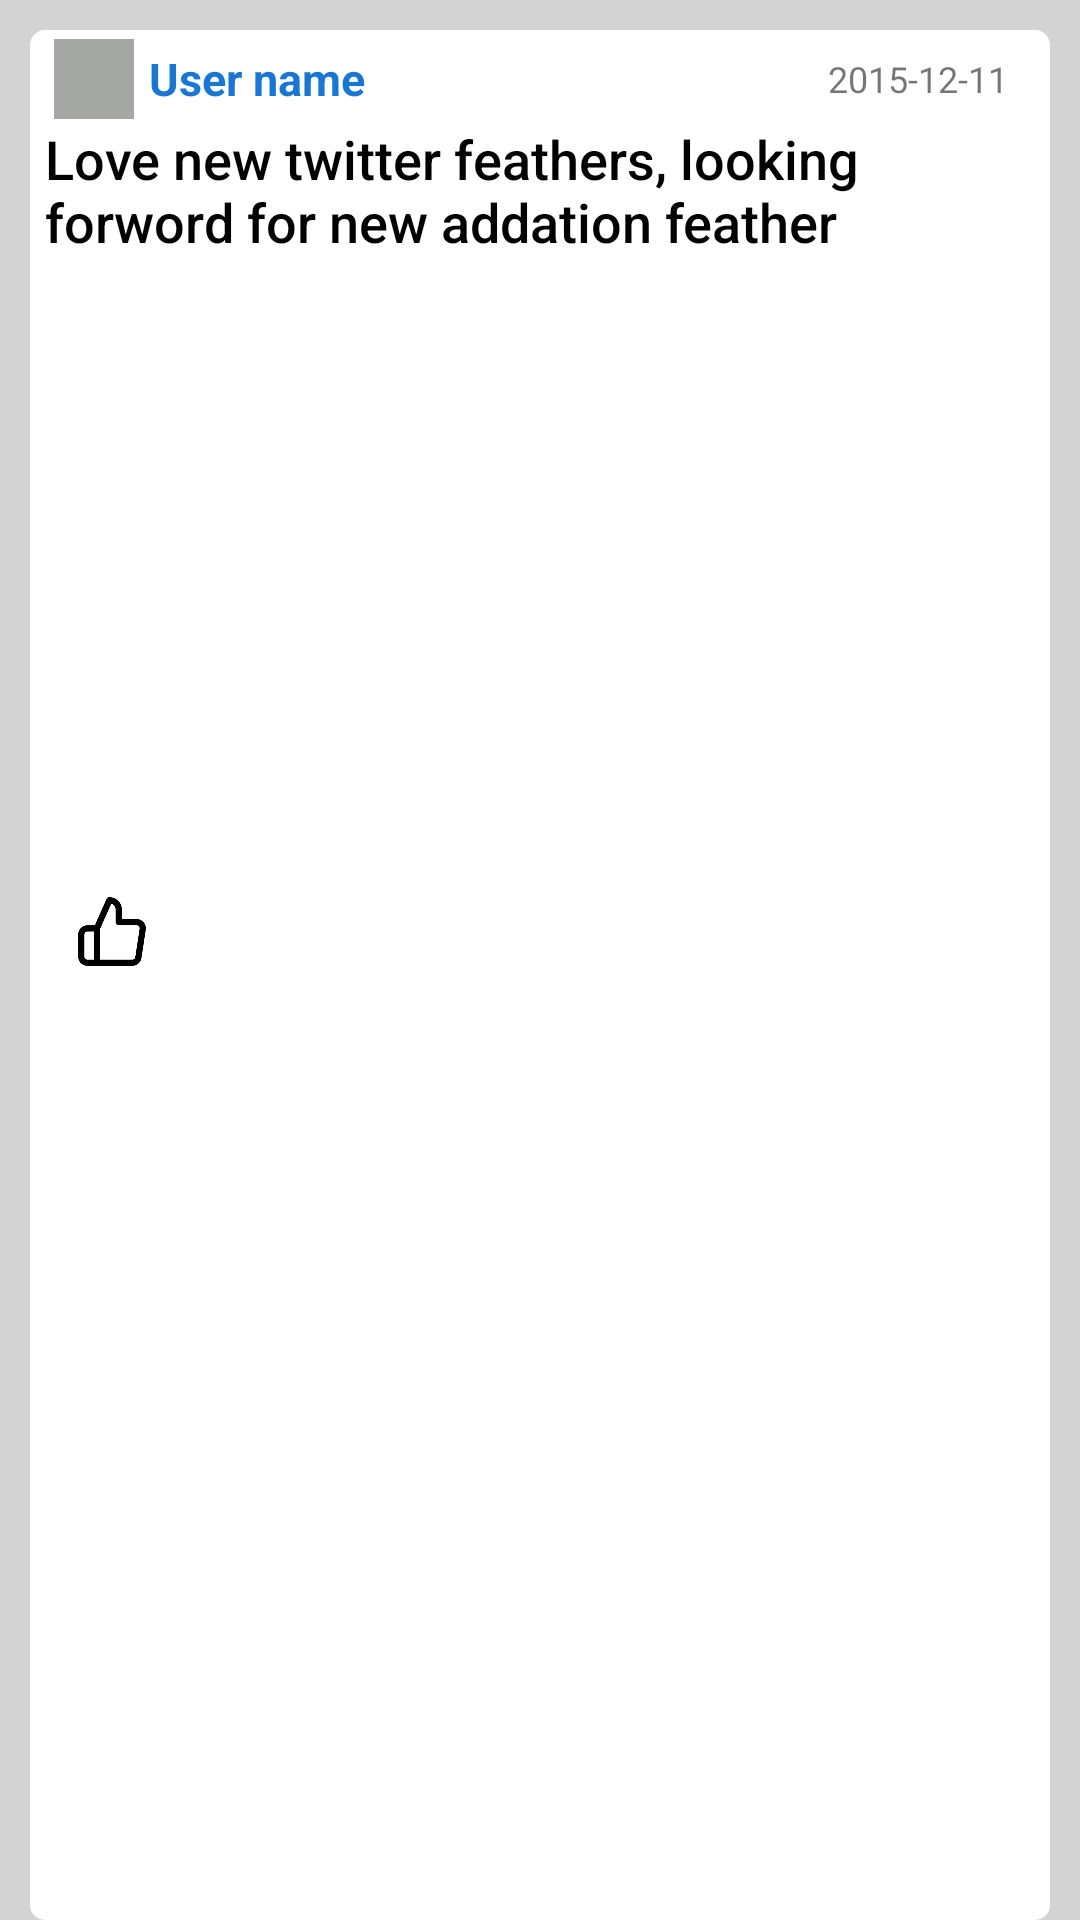

Here is an Android app screen rendered from its layout file. Give the layout XML and the strings, colors and styles it references.
<!-- AndroidManifest.xml: application theme Theme.TwitterDemo -->
<!-- res/layout/tweets_ticket.xml -->
<?xml version="1.0" encoding="utf-8"?>
<LinearLayout
    xmlns:android="http://schemas.android.com/apk/res/android"
    android:orientation="vertical"
    android:layout_width="fill_parent"
    android:layout_height="wrap_content"
    android:layout_weight="1"
    android:gravity="center"
    android:background="@color/whitebackground"
    android:layoutDirection="rtl"
    android:textAlignment="center"
    android:focusable="false"
    android:focusableInTouchMode="false"
    >
    <LinearLayout
        android:orientation="vertical"
        android:layout_width="fill_parent"
        android:layout_height="wrap_content"
        android:layout_weight="1"
        android:gravity="center"
        android:layoutDirection="rtl"
        android:textAlignment="center"
        android:layout_marginRight="10dp"
        android:layout_marginLeft="10dp"
        android:layout_marginTop="10dp"
        android:paddingRight="10dp"
        android:background="@drawable/background"
        android:paddingTop="2dp"
        android:paddingBottom="1dp"

        >

        <LinearLayout
            android:orientation="horizontal"
            android:layout_width="fill_parent"
            android:layout_height="wrap_content"
            android:layout_weight="0"
            android:gravity="center"
            android:layoutDirection="ltr"
            android:textAlignment="center"

            android:background="@drawable/background"
            android:paddingTop="1dp"
            android:paddingBottom="1dp"

            android:paddingLeft="3dp"
            android:paddingRight="3dp">

            <ImageView
                android:id="@+id/tweet_profilePic"
                android:layout_width="80px"
                android:layout_height="80px"
                android:layout_alignBottom="@+id/txtflollower"
                android:layout_alignParentEnd="true"
                android:layout_alignParentRight="true"
                android:layout_alignParentTop="true"
                android:layout_weight="0"
                android:background="@color/lowDarkfont"
                android:layout_marginRight="5dp"
                android:src="@drawable/persoicon" />

            <TextView
                android:id="@+id/txtUserName"
                android:layout_width="fill_parent"
                android:layout_height="wrap_content"
                android:layout_alignParentTop="true"
                android:layout_toLeftOf="@+id/webView"
                android:layout_toEndOf="@+id/bulogin"
                android:layout_toRightOf="@+id/bulogin"
                android:layout_weight="1"
                android:background="@color/white"
                android:focusable="false"
                android:focusableInTouchMode="false"
                android:gravity="left"
                android:paddingRight="3dp"
                android:text="User name"
                android:textAppearance="?android:attr/textAppearanceLarge"
                android:textColor="#1976D2"
                android:textSize="15dp"
                android:textStyle="bold" />

            <TextView
                android:paddingEnd="1dp"
                android:layout_weight="0"
                android:background="@color/white"
                android:layout_width="wrap_content"
                android:layout_height="wrap_content"
                android:textAppearance="?android:attr/textAppearanceSmall"
                android:text="2015-12-11"
                android:textSize="12dp"

                android:id="@+id/txt_tweet_date" />


        </LinearLayout>

        <TextView
            android:fontFamily="sans-serif-medium"
            android:layout_width="fill_parent"
            android:layout_height="wrap_content"
            android:paddingRight="5dp"
            android:textAppearance="?android:attr/textAppearanceLarge"
            android:text="Love new twitter feathers, looking forword for new addation feather"
            android:id="@+id/txt_tweet"
            android:layout_alignParentTop="true"
            android:gravity="left"
            android:textAlignment="gravity"

            android:background="@color/white"
            android:layout_toLeftOf="@+id/webView"
            android:layout_toRightOf="@+id/bulogin"
            android:layout_toEndOf="@+id/bulogin"
            android:paddingBottom="2dp"
            android:textSize="18dp"
            android:textColor="#040101" />

        <ImageView
            android:background="@drawable/background"
            android:adjustViewBounds="true"
            android:scaleType="centerInside"
            android:layout_width="fill_parent"
            android:src="@drawable/tweets"
            android:layout_marginLeft="5dp"
            android:layout_marginRight="5dp"
            android:id="@+id/tweet_picture"
            android:layout_alignParentTop="true"
            android:layout_alignParentRight="true"
            android:layout_alignParentEnd="true"
            android:layout_alignBottom="@+id/txtflollower"
            android:layout_weight="0"
            android:layout_marginBottom="1dp"
            android:layout_height="100pt"
            />

        <LinearLayout

            android:paddingLeft="10dp"
            android:paddingRight="3dp"
            android:paddingTop="3dp"
            android:paddingBottom="5dp"
            android:layoutDirection="ltr"
            android:orientation="horizontal"
            android:background="@drawable/background"
            android:layout_width="match_parent"
            android:layout_height="match_parent">

            <ImageView
                android:layout_width="25dp"
                android:layout_height="25dp"
                android:id="@+id/iv_like"
                android:layout_marginRight="10dp"
                android:background="@drawable/like" />

        </LinearLayout>

        <LinearLayout
            android:orientation="vertical"
            android:layout_width="match_parent"
            android:layout_height="match_parent"></LinearLayout>

    </LinearLayout>

</LinearLayout>
<!-- resources referenced by this layout -->
<resources>
  <color name="lowDarkfont">#5D070E07</color>
  <color name="white">#FFFFFFFF</color>
  <color name="whitebackground">#d4d3d3</color>
  <!-- drawable background (drawable) -->
  <?xml version="1.0" encoding="utf-8"?>
  <shape xmlns:android="http://schemas.android.com/apk/res/android" android:shape="rectangle">
  <solid android:color="@color/white"/>
      <corners android:radius="5dp"/>
      <padding android:bottom="5dp" android:left="5dp" android:top="5dp" android:right="5dp"/>
  </shape>
  <!-- drawable like: png bitmap (drawable, 1908 bytes) -->
  <style name="Theme.TwitterDemo" parent="Theme.MaterialComponents.DayNight.NoActionBar.Bridge">
          
          <item name="colorPrimary">@color/blue</item>
          <item name="colorPrimaryVariant">@color/blue</item>
          <item name="colorOnPrimary">@color/white</item>
          
          <item name="colorSecondary">@color/teal_200</item>
          <item name="colorSecondaryVariant">@color/teal_700</item>
          <item name="colorOnSecondary">@color/black</item>
          
          <item name="android:statusBarColor" tools:targetApi="l">?attr/colorPrimaryVariant</item>
          
      </style>
  <color name="blue">#FF33B5E5</color>
  <color name="teal_200">#FF03DAC5</color>
  <color name="teal_700">#FF018786</color>
  <color name="black">#FF000000</color>
</resources>
